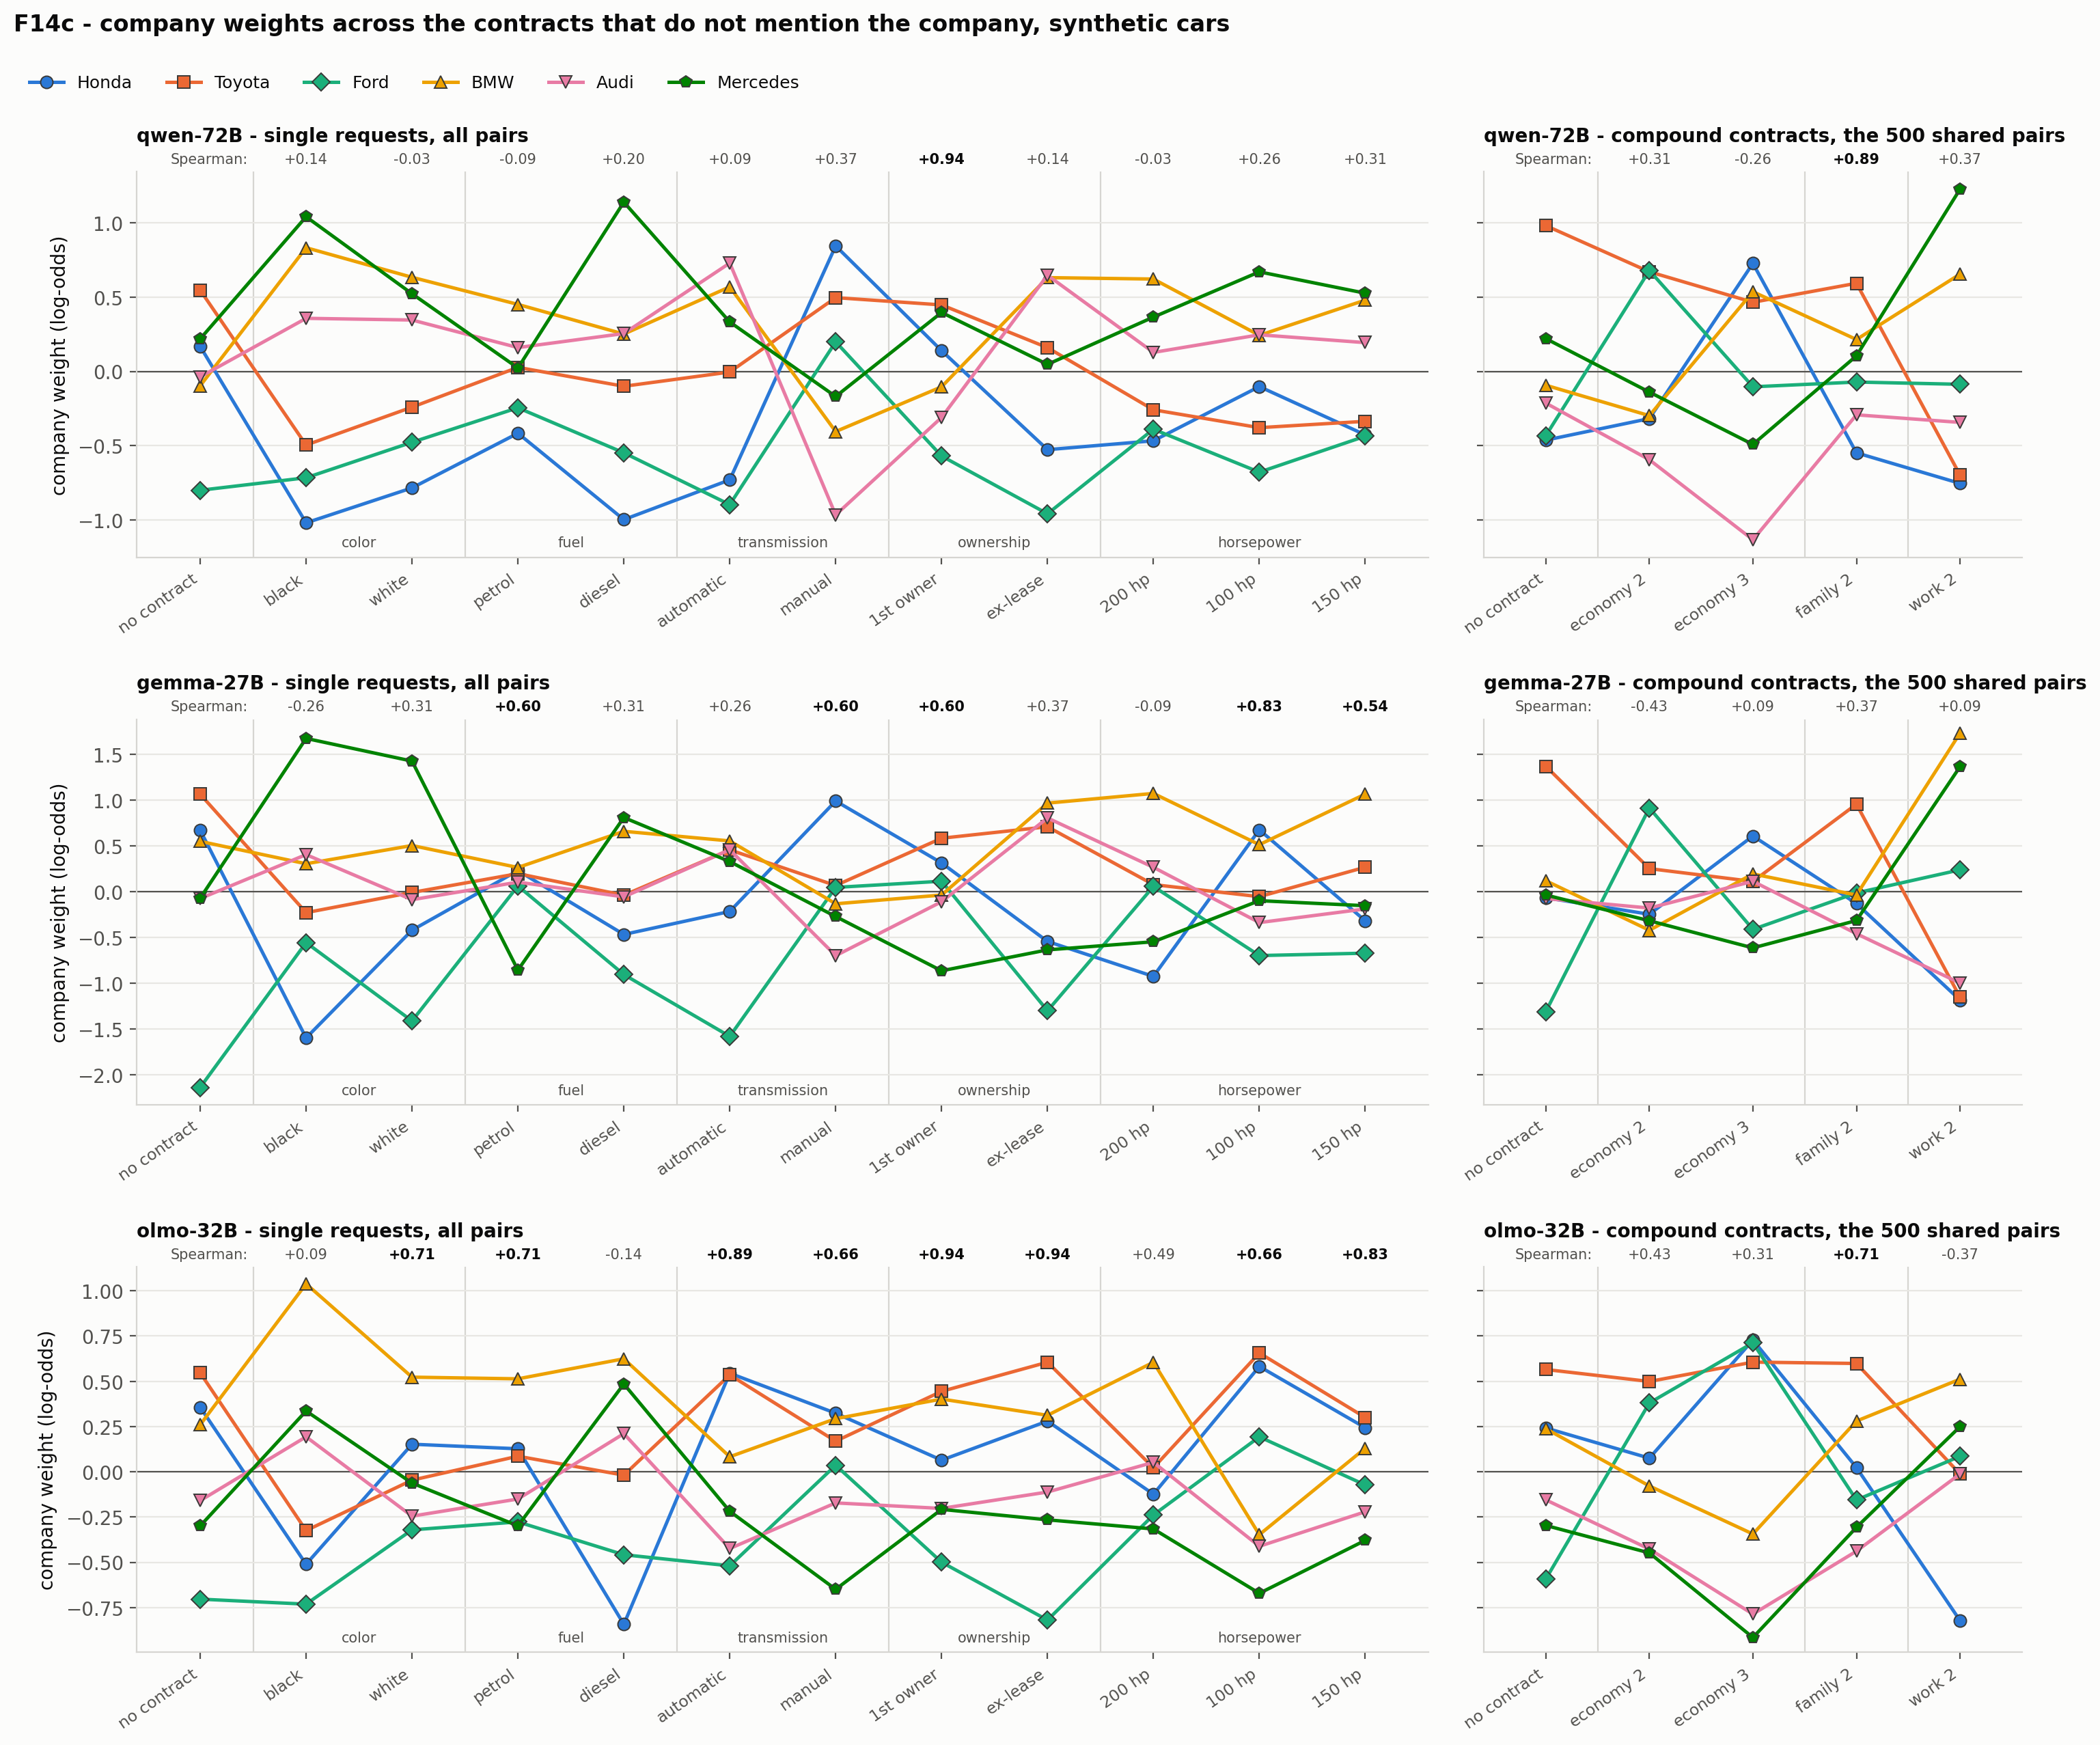

Source data for this figure (header and first rows):
model, fit on, contract, constraints_id, kind, range, Honda, Toyota, Ford, BMW, Audi, Mercedes, spearman, pearson, same top, same bottom
qwen-72B, all pairs, no contract, none, none, 1.349, 0.1685, 0.5477, -0.8013, -0.097, -0.03702, 0.2191, , , , 
qwen-72B, all pairs, black, color=black, single, 2.063, -1.021, -0.4964, -0.7169, 0.8338, 0.3578, 1.043, 0.1429, 0.1355, 0.0, 0.0
qwen-72B, all pairs, white, color=white, single, 1.42, -0.7854, -0.241, -0.4777, 0.6343, 0.3463, 0.5234, -0.02857, 0.1201, 0.0, 0.0
qwen-72B, all pairs, petrol, fuel=petrol, single, 0.8685, -0.4169, 0.02716, -0.2453, 0.4516, 0.1605, 0.02298, -0.08571, 0.1395, 0.0, 0.0
qwen-72B, all pairs, diesel, fuel=diesel, single, 2.14, -0.999, -0.1003, -0.5487, 0.2517, 0.2552, 1.141, 0.2, 0.2576, 0.0, 0.0
qwen-72B, all pairs, automatic, transmission=automatic, single, 1.628, -0.7312, -0.004252, -0.898, 0.57, 0.7302, 0.3331, 0.08571, 0.3792, 0.0, 1.0
qwen-72B, all pairs, manual, transmission=manual, single, 1.813, 0.8458, 0.4972, 0.1992, -0.4055, -0.9676, -0.1692, 0.3714, 0.198, 0.0, 0.0
qwen-72B, all pairs, 1st owner, ownership=private first owner, single, 1.019, 0.1397, 0.4481, -0.5707, -0.1039, -0.3103, 0.3971, 0.9429, 0.9139, 1.0, 1.0
qwen-72B, all pairs, ex-lease, ownership=ex-lease, single, 1.608, -0.5276, 0.16, -0.9599, 0.632, 0.6481, 0.0473, 0.1429, 0.4774, 0.0, 1.0
qwen-72B, all pairs, 200 hp, horsepower=200 hp, single, 1.09, -0.4677, -0.2589, -0.3899, 0.6225, 0.1279, 0.3661, -0.02857, 0.1067, 0.0, 0.0
qwen-72B, all pairs, 100 hp, horsepower=100 hp, single, 1.35, -0.1024, -0.3793, -0.6792, 0.2432, 0.2467, 0.671, 0.2571, 0.3924, 0.0, 1.0
qwen-72B, all pairs, 150 hp, horsepower=150 hp, single, 0.9641, -0.4278, -0.3365, -0.4371, 0.4804, 0.1939, 0.5271, 0.3143, 0.1509, 0.0, 1.0
qwen-72B, 500 shared pairs, no contract, none, none, 1.446, -0.4634, 0.9824, -0.4329, -0.09334, -0.2137, 0.2209, , , , 
qwen-72B, 500 shared pairs, economy 2, fuel=petrol+transmission=manual, compound, 1.276, -0.318, 0.6714, 0.6801, -0.2983, -0.5957, -0.1395, 0.3143, 0.432, 0.0, 0.0
qwen-72B, 500 shared pairs, economy 3, fuel=petrol+horsepower=100 hp+transmissi…, compound, 1.863, 0.7282, 0.466, -0.1038, 0.537, -1.135, -0.4923, -0.2571, 0.1279, 0.0, 0.0
qwen-72B, 500 shared pairs, family 2, ownership=private first owner+transmissi…, compound, 1.143, -0.549, 0.594, -0.0718, 0.2148, -0.2928, 0.1047, 0.8857, 0.8606, 1.0, 1.0
qwen-72B, 500 shared pairs, work 2, fuel=diesel+horsepower=150 hp, compound, 1.983, -0.7548, -0.698, -0.08698, 0.6557, -0.3438, 1.228, 0.3714, -0.006896, 0.0, 1.0
gemma-27B, all pairs, no contract, none, none, 3.203, 0.6711, 1.064, -2.138, 0.5492, -0.07514, -0.0715, , , , 
gemma-27B, all pairs, black, color=black, single, 3.272, -1.598, -0.2292, -0.5563, 0.3048, 0.4046, 1.674, -0.2571, -0.01758, 0.0, 0.0
gemma-27B, all pairs, white, color=white, single, 2.838, -0.421, -0.008669, -1.412, 0.5038, -0.08781, 1.426, 0.3143, 0.5413, 0.0, 1.0
gemma-27B, all pairs, petrol, fuel=petrol, single, 1.121, 0.2297, 0.1968, 0.06247, 0.264, 0.104, -0.857, 0.6, 0.1766, 0.0, 0.0
gemma-27B, all pairs, diesel, fuel=diesel, single, 1.715, -0.4674, -0.03877, -0.9055, 0.6591, -0.05708, 0.8096, 0.3143, 0.5087, 0.0, 1.0
gemma-27B, all pairs, automatic, transmission=automatic, single, 2.135, -0.2165, 0.4566, -1.581, 0.5543, 0.4577, 0.3285, 0.2571, 0.8487, 0.0, 1.0
gemma-27B, all pairs, manual, transmission=manual, single, 1.689, 0.9901, 0.06704, 0.04639, -0.1326, -0.6992, -0.2717, 0.6, 0.1997, 0.0, 0.0
gemma-27B, all pairs, 1st owner, ownership=private first owner, single, 1.448, 0.3136, 0.5837, 0.1139, -0.03686, -0.11, -0.8644, 0.6, 0.2278, 1.0, 0.0
gemma-27B, all pairs, ex-lease, ownership=ex-lease, single, 2.268, -0.5439, 0.7088, -1.301, 0.967, 0.8051, -0.6358, 0.3714, 0.6852, 0.0, 1.0
gemma-27B, all pairs, 200 hp, horsepower=200 hp, single, 1.999, -0.9255, 0.07703, 0.05677, 1.073, 0.2658, -0.5472, -0.08571, -0.01321, 0.0, 0.0
gemma-27B, all pairs, 100 hp, horsepower=100 hp, single, 1.374, 0.6755, -0.05453, -0.698, 0.5133, -0.3377, -0.0986, 0.8286, 0.7498, 0.0, 1.0
gemma-27B, all pairs, 150 hp, horsepower=150 hp, single, 1.737, -0.3183, 0.2669, -0.6719, 1.065, -0.1887, -0.1535, 0.5429, 0.6175, 0.0, 1.0
gemma-27B, 500 shared pairs, no contract, none, none, 2.679, -0.06733, 1.37, -1.309, 0.1192, -0.07556, -0.03652, , , , 
gemma-27B, 500 shared pairs, economy 2, fuel=petrol+transmission=manual, compound, 1.336, -0.2468, 0.2516, 0.9141, -0.4219, -0.1791, -0.3178, -0.4286, -0.4016, 0.0, 0.0
gemma-27B, 500 shared pairs, economy 3, fuel=petrol+horsepower=100 hp+transmissi…, compound, 1.222, 0.6079, 0.1114, -0.412, 0.1937, 0.1133, -0.6143, 0.08571, 0.3656, 0.0, 0.0
gemma-27B, 500 shared pairs, family 2, ownership=private first owner+transmissi…, compound, 1.415, -0.1302, 0.9557, -0.01368, -0.03692, -0.4593, -0.3155, 0.3714, 0.6499, 1.0, 0.0
gemma-27B, 500 shared pairs, work 2, fuel=diesel+horsepower=150 hp, compound, 2.915, -1.184, -1.152, 0.2382, 1.731, -0.9983, 1.364, 0.08571, -0.2823, 0.0, 0.0
olmo-32B, all pairs, no contract, none, none, 1.25, 0.3563, 0.5465, -0.7036, 0.2597, -0.1595, -0.2994, , , , 
olmo-32B, all pairs, black, color=black, single, 1.769, -0.5108, -0.3248, -0.7313, 1.038, 0.1931, 0.3357, 0.08571, 0.1914, 0.0, 1.0
olmo-32B, all pairs, white, color=white, single, 0.8435, 0.1522, -0.04633, -0.3209, 0.5226, -0.2452, -0.06242, 0.7143, 0.6255, 0.0, 1.0
olmo-32B, all pairs, petrol, fuel=petrol, single, 0.8121, 0.127, 0.08591, -0.277, 0.5134, -0.1506, -0.2987, 0.7143, 0.737, 0.0, 0.0
olmo-32B, all pairs, diesel, fuel=diesel, single, 1.467, -0.8427, -0.01876, -0.4584, 0.6241, 0.2106, 0.4851, -0.1429, -0.00361, 0.0, 0.0
olmo-32B, all pairs, automatic, transmission=automatic, single, 1.064, 0.5444, 0.5351, -0.5197, 0.08286, -0.4241, -0.2184, 0.8857, 0.9191, 0.0, 1.0
olmo-32B, all pairs, manual, transmission=manual, single, 0.9728, 0.3234, 0.1689, 0.03592, 0.2933, -0.1721, -0.6494, 0.6571, 0.5579, 0.0, 0.0
olmo-32B, all pairs, 1st owner, ownership=private first owner, single, 0.9439, 0.06412, 0.4442, -0.4997, 0.4016, -0.2026, -0.2078, 0.9429, 0.9308, 1.0, 1.0
olmo-32B, all pairs, ex-lease, ownership=ex-lease, single, 1.424, 0.2798, 0.6051, -0.8194, 0.3119, -0.1119, -0.2655, 0.9429, 0.9912, 1.0, 1.0
olmo-32B, all pairs, 200 hp, horsepower=200 hp, single, 0.9209, -0.124, 0.02177, -0.2388, 0.6049, 0.05203, -0.316, 0.4857, 0.4906, 0.0, 0.0
olmo-32B, all pairs, 100 hp, horsepower=100 hp, single, 1.328, 0.5817, 0.6562, 0.1928, -0.3476, -0.4117, -0.6715, 0.6571, 0.4643, 1.0, 0.0
olmo-32B, all pairs, 150 hp, horsepower=150 hp, single, 0.6787, 0.2432, 0.2998, -0.07282, 0.1301, -0.2212, -0.379, 0.8286, 0.7644, 1.0, 0.0
olmo-32B, 500 shared pairs, no contract, none, none, 1.157, 0.2418, 0.5649, -0.5924, 0.2376, -0.1553, -0.2966, , , , 
olmo-32B, 500 shared pairs, economy 2, fuel=petrol+transmission=manual, compound, 0.9471, 0.07514, 0.4987, 0.3802, -0.07852, -0.4272, -0.4483, 0.4286, 0.3036, 1.0, 0.0
olmo-32B, 500 shared pairs, economy 3, fuel=petrol+horsepower=100 hp+transmissi…, compound, 1.644, 0.7281, 0.6057, 0.7123, -0.3439, -0.7864, -0.9158, 0.3143, 0.2497, 0.0, 0.0
olmo-32B, 500 shared pairs, family 2, ownership=private first owner+transmissi…, compound, 1.037, 0.02315, 0.5983, -0.1559, 0.2801, -0.4387, -0.307, 0.7143, 0.8078, 1.0, 0.0
olmo-32B, 500 shared pairs, work 2, fuel=diesel+horsepower=150 hp, compound, 1.333, -0.8217, -0.01212, 0.08542, 0.5114, -0.01225, 0.2493, -0.3714, -0.2174, 0.0, 0.0
